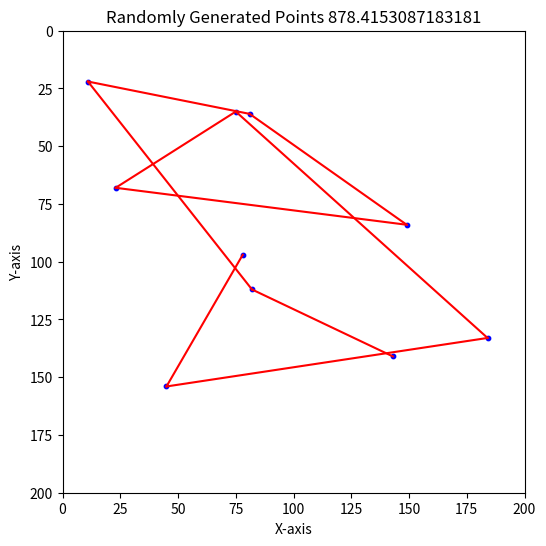
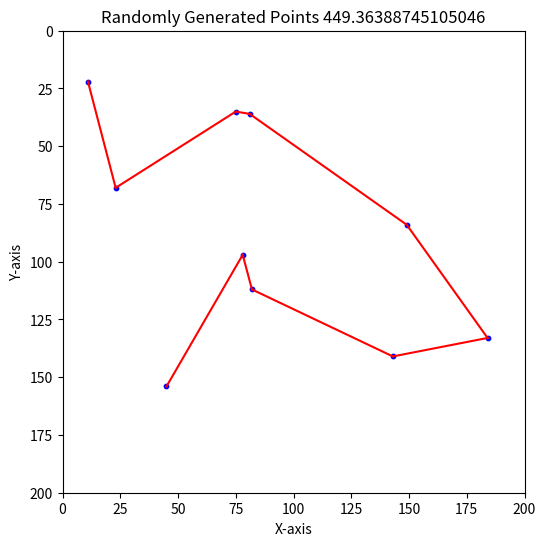

Here is the Python script that generated these plots, in order:
"""
Project 2 - Traveling Salesman with genetic algorithm
Uses one point crossover and roulette selection of parents with a new population generational approach
Sep 20, 2023
Author: Juan Lopez
Z23635255
"""
import math

import matplotlib.pyplot as plt
import random


def create_population(size, cities_array):
    """
    Creates a population of individuals for a genetic algorithm.

    Args:
        size (int): The number of individuals in the population.
        cities_array (array): the original order.
    Returns:
        list: A list of different order of x,y coordinates, different path.
    """
    population_array = []

    for _ in range(size):
        # Create a copy of the shuffled array
        individual = cities_array.copy()
        # Shuffle the original array in place
        random.shuffle(individual)

        population_array.append(individual)

    return population_array


def calculate_fitness(population):
    fitness_scores = []
    for individual in population:
        individual_distance = calculate_individual_distance(individual)
        fitness_scores.append(individual_distance)

    return fitness_scores


def calculate_individual_distance(individual):
    """
    Calculates the total distance of a single individual
    """
    total_distance = 0
    for i in range(len(individual) - 1):
        distance = calculate_distance(individual[i], individual[i + 1])
        total_distance += distance

    return total_distance


def calculate_distance(point1, point2):
    # Calculate the Euclidean distance between two points
    x1, y1 = point1
    x2, y2 = point2
    return math.sqrt((x2 - x1) ** 2 + (y2 - y1) ** 2)


def roulette_selection(population, fitness_scores):
    """
    Selects an individual from the population using roulette wheel selection.

    Args:
        population (list): List of individuals in the population.
        fitness_scores (list): List of fitness scores corresponding to each individual.

    Returns:
        object: The selected individual.
    """
    # Calculate the total inverted fitness score of the population
    total_fitness = sum(1.0 / score for score in fitness_scores)

    # Generate a random value between 0 and the total fitness score
    random_value = random.uniform(0, total_fitness)

    # Initialize variables for tracking the selected individual
    cumulative_fitness = 0
    selected_individual = None

    # Perform roulette wheel selection with inverted fitness scores
    for i in range(len(population)):
        cumulative_fitness += 1.0 / fitness_scores[i]
        if cumulative_fitness >= random_value:
            selected_individual = population[i]
            break

    return selected_individual


def one_point_crossover(parent1, parent2):
    """
    Perform one-point crossover on two parent individuals for the Traveling Salesman Problem.

    Parameters:
    - parent1: The first parent individual (a list of cities).
    - parent2: The second parent individual (a list of cities).

    Returns:
    - offspring1: The first offspring individual (a list of cities).
    - offspring2: The second offspring individual (a list of cities).
    """
    # Choose a random crossover point
    crossover_point = random.randint(1, min(len(parent1), len(parent2)) - 1)

    # Create the first offspring by taking the first part of parent1 and filling the rest from parent2
    offspring1 = parent1[:crossover_point]
    for city in parent2:
        if city not in offspring1:
            offspring1.append(city)

    # Create the second offspring by taking the first part of parent2 and filling the rest from parent1
    offspring2 = parent2[:crossover_point]
    for city in parent1:
        if city not in offspring2:
            offspring2.append(city)

    return offspring1, offspring2


def mutate(individual, mutation_rate):
    """
    Mutates a tour by swapping two random cities with a certain mutation rate.

    Args:
        individual (list): A list representing the order of cities (points).
        mutation_rate (float): The probability of mutation for each pair of cities.

    Returns:
        list: A mutated tour.
    """
    # Check if mutation should occur based on the mutation rate
    offspring = list(individual)
    if random.random() < mutation_rate:
        # Choose two distinct random indices for swapping
        idx1, idx2 = random.sample(range(len(offspring)), 2)

        # Swap the cities at the selected indices
        offspring[idx1], offspring[idx2] = offspring[idx2], offspring[idx1]

    return offspring


def create_new_generation(current_population, population_size):
    """
    Generate a new population using one-point crossover, replaces the current population completely using a generational approach.

    Parameters:
    - current_population: The current population as a list of individuals.
    - population_size: The desired size of the new population.

    Returns:
    - new_population: The new population as a list of individuals.
    """
    new_population = []

    while len(new_population) < population_size:
        # generate offspring by using one point crossover
        # parent1 = roulette_selection(current_population, fitness)
        # parent2 = roulette_selection(current_population, fitness)
        # offspring1, offspring2 = one_point_crossover(parent1, parent2)
        # new_population.append(offspring1)
        # new_population.append(offspring2)

        # generate offspring by using mutation
        parent1 = roulette_selection(current_population, fitness)
        parent2 = roulette_selection(current_population, fitness)
        offspring1 = mutate(parent1, 0.1)
        offspring2 = mutate(parent2, 0.1)
        new_population.append(offspring1)
        new_population.append(offspring2)

    # If the new population size is larger than the desired size, truncate it
    if len(new_population) > population_size:
        new_population = new_population[:population_size]

    return new_population


def draw_plot(cities):
    # Create a scatter plot to visualize the random points
    plt.figure(figsize=(6, 6))
    # Extract x and y coordinates from the list of points using list comprehension
    x_coordinates = [point[0] for point in cities]
    y_coordinates = [point[1] for point in cities]
    plt.scatter(x_coordinates, y_coordinates, c='blue', marker='o', s=10)
    distance = calculate_individual_distance(cities)

    for i in range(len(cities) - 1):
        plt.plot([x_coordinates[i], x_coordinates[i + 1]], [y_coordinates[i], y_coordinates[i + 1]], c='red')

    plt.xlim(0, 200)
    plt.ylim(0, 200)
    plt.gca().invert_yaxis()
    plt.gca().set_aspect('equal', adjustable='box')
    plt.xlabel('X-axis')
    plt.ylabel('Y-axis')
    plt.title('Randomly Generated Points ' + str(distance))


num_cities = 5
population_size = 100
cities = [[143, 141], [82, 112], [11, 22], [81, 36], [149, 84], [23, 68], [75, 35], [184, 133], [45, 154], [78, 97]]
new_population = []
record_distance = math.inf
fitness = []
best_individual = cities
generations = 500

# create cities
# for _ in range(num_cities):
#     x = random.randint(0, 200)
#     y = random.randint(0, 200)
#     cities.append([x, y])

print(cities)

# create initial population
original_population = create_population(population_size, cities)
current_population = original_population[:]
fitness = calculate_fitness(current_population)
for index, value in enumerate(fitness):
    if value < record_distance:
        record_distance = value
        best_individual = current_population[index]


# run evolution for n generations
for i in range(generations):
    current_population = create_new_generation(current_population, population_size)
    fitness = calculate_fitness(current_population)
    for index, value in enumerate(fitness):
        if value < record_distance:
            record_distance = value
            best_individual = current_population[index]

print(record_distance)
print(best_individual)
print(calculate_individual_distance(best_individual))

draw_plot(cities)
draw_plot(best_individual)
plt.show()
